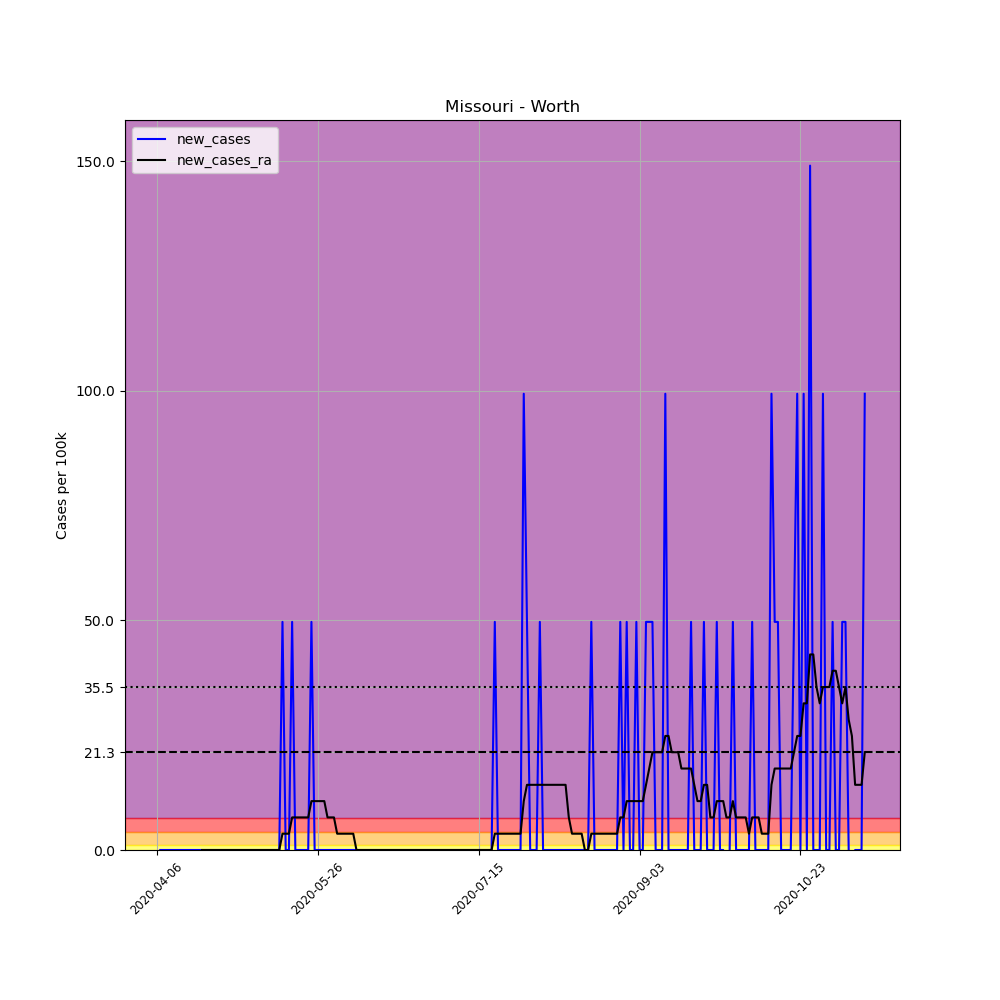

The data file committed next to this chart (first rows):
, date, county, state, fips, cases, deaths, COUNTY, STNAME, CTYNAME, POPESTIMATE2019, per_100k, new_cases, new_cases_ra
572957, 2020-04-06, Worth, Missouri, 29227, 1, 0, 227, Missouri, Worth, 2013, 49.68, , 
572958, 2020-04-07, Worth, Missouri, 29227, 1, 0, 227, Missouri, Worth, 2013, 49.68, 0.0, 
572959, 2020-04-08, Worth, Missouri, 29227, 1, 0, 227, Missouri, Worth, 2013, 49.68, 0.0, 
572960, 2020-04-09, Worth, Missouri, 29227, 1, 0, 227, Missouri, Worth, 2013, 49.68, 0.0, 
572961, 2020-04-10, Worth, Missouri, 29227, 1, 0, 227, Missouri, Worth, 2013, 49.68, 0.0, 
572962, 2020-04-11, Worth, Missouri, 29227, 1, 0, 227, Missouri, Worth, 2013, 49.68, 0.0, 
572963, 2020-04-12, Worth, Missouri, 29227, 1, 0, 227, Missouri, Worth, 2013, 49.68, 0.0, 
572964, 2020-04-13, Worth, Missouri, 29227, 1, 0, 227, Missouri, Worth, 2013, 49.68, 0.0, 
572965, 2020-04-14, Worth, Missouri, 29227, 1, 0, 227, Missouri, Worth, 2013, 49.68, 0.0, 
572966, 2020-04-15, Worth, Missouri, 29227, 1, 0, 227, Missouri, Worth, 2013, 49.68, 0.0, 
572967, 2020-04-16, Worth, Missouri, 29227, 1, 0, 227, Missouri, Worth, 2013, 49.68, 0.0, 
572968, 2020-04-17, Worth, Missouri, 29227, 1, 0, 227, Missouri, Worth, 2013, 49.68, 0.0, 
572969, 2020-04-18, Worth, Missouri, 29227, 1, 0, 227, Missouri, Worth, 2013, 49.68, 0.0, 
572970, 2020-04-19, Worth, Missouri, 29227, 1, 0, 227, Missouri, Worth, 2013, 49.68, 0.0, 
572971, 2020-04-20, Worth, Missouri, 29227, 1, 0, 227, Missouri, Worth, 2013, 49.68, 0.0, 0.0
572972, 2020-04-21, Worth, Missouri, 29227, 1, 0, 227, Missouri, Worth, 2013, 49.68, 0.0, 0.0
572973, 2020-04-22, Worth, Missouri, 29227, 1, 0, 227, Missouri, Worth, 2013, 49.68, 0.0, 0.0
572974, 2020-04-23, Worth, Missouri, 29227, 1, 0, 227, Missouri, Worth, 2013, 49.68, 0.0, 0.0
572975, 2020-04-24, Worth, Missouri, 29227, 1, 0, 227, Missouri, Worth, 2013, 49.68, 0.0, 0.0
572976, 2020-04-25, Worth, Missouri, 29227, 1, 0, 227, Missouri, Worth, 2013, 49.68, 0.0, 0.0
572977, 2020-04-26, Worth, Missouri, 29227, 1, 0, 227, Missouri, Worth, 2013, 49.68, 0.0, 0.0
572978, 2020-04-27, Worth, Missouri, 29227, 1, 0, 227, Missouri, Worth, 2013, 49.68, 0.0, 0.0
572979, 2020-04-28, Worth, Missouri, 29227, 1, 0, 227, Missouri, Worth, 2013, 49.68, 0.0, 0.0
572980, 2020-04-29, Worth, Missouri, 29227, 1, 0, 227, Missouri, Worth, 2013, 49.68, 0.0, 0.0
572981, 2020-04-30, Worth, Missouri, 29227, 1, 0, 227, Missouri, Worth, 2013, 49.68, 0.0, 0.0
572982, 2020-05-01, Worth, Missouri, 29227, 1, 0, 227, Missouri, Worth, 2013, 49.68, 0.0, 0.0
572983, 2020-05-02, Worth, Missouri, 29227, 1, 0, 227, Missouri, Worth, 2013, 49.68, 0.0, 0.0
572984, 2020-05-03, Worth, Missouri, 29227, 1, 0, 227, Missouri, Worth, 2013, 49.68, 0.0, 0.0
572985, 2020-05-04, Worth, Missouri, 29227, 1, 0, 227, Missouri, Worth, 2013, 49.68, 0.0, 0.0
572986, 2020-05-05, Worth, Missouri, 29227, 1, 0, 227, Missouri, Worth, 2013, 49.68, 0.0, 0.0
572987, 2020-05-06, Worth, Missouri, 29227, 1, 0, 227, Missouri, Worth, 2013, 49.68, 0.0, 0.0
572988, 2020-05-07, Worth, Missouri, 29227, 1, 0, 227, Missouri, Worth, 2013, 49.68, 0.0, 0.0
572989, 2020-05-08, Worth, Missouri, 29227, 1, 0, 227, Missouri, Worth, 2013, 49.68, 0.0, 0.0
572990, 2020-05-09, Worth, Missouri, 29227, 1, 0, 227, Missouri, Worth, 2013, 49.68, 0.0, 0.0
572991, 2020-05-10, Worth, Missouri, 29227, 1, 0, 227, Missouri, Worth, 2013, 49.68, 0.0, 0.0
572992, 2020-05-11, Worth, Missouri, 29227, 1, 0, 227, Missouri, Worth, 2013, 49.68, 0.0, 0.0
572993, 2020-05-12, Worth, Missouri, 29227, 1, 0, 227, Missouri, Worth, 2013, 49.68, 0.0, 0.0
572994, 2020-05-13, Worth, Missouri, 29227, 1, 0, 227, Missouri, Worth, 2013, 49.68, 0.0, 0.0
572995, 2020-05-14, Worth, Missouri, 29227, 1, 0, 227, Missouri, Worth, 2013, 49.68, 0.0, 0.0
572996, 2020-05-15, Worth, Missouri, 29227, 2, 0, 227, Missouri, Worth, 2013, 99.35, 49.68, 3.548
572997, 2020-05-16, Worth, Missouri, 29227, 2, 0, 227, Missouri, Worth, 2013, 99.35, 0.0, 3.548
572998, 2020-05-17, Worth, Missouri, 29227, 2, 0, 227, Missouri, Worth, 2013, 99.35, 0.0, 3.548
572999, 2020-05-18, Worth, Missouri, 29227, 3, 0, 227, Missouri, Worth, 2013, 149, 49.68, 7.097
573000, 2020-05-19, Worth, Missouri, 29227, 3, 0, 227, Missouri, Worth, 2013, 149, 0.0, 7.097
573001, 2020-05-20, Worth, Missouri, 29227, 3, 0, 227, Missouri, Worth, 2013, 149, 0.0, 7.097
573002, 2020-05-21, Worth, Missouri, 29227, 3, 0, 227, Missouri, Worth, 2013, 149, 0.0, 7.097
573003, 2020-05-22, Worth, Missouri, 29227, 3, 0, 227, Missouri, Worth, 2013, 149, 0.0, 7.097
573004, 2020-05-23, Worth, Missouri, 29227, 3, 0, 227, Missouri, Worth, 2013, 149, 0.0, 7.097
573005, 2020-05-24, Worth, Missouri, 29227, 4, 0, 227, Missouri, Worth, 2013, 198.7, 49.68, 10.65
573006, 2020-05-25, Worth, Missouri, 29227, 4, 0, 227, Missouri, Worth, 2013, 198.7, 0.0, 10.65
573007, 2020-05-26, Worth, Missouri, 29227, 4, 0, 227, Missouri, Worth, 2013, 198.7, 0.0, 10.65
573008, 2020-05-27, Worth, Missouri, 29227, 4, 0, 227, Missouri, Worth, 2013, 198.7, 0.0, 10.65
573009, 2020-05-28, Worth, Missouri, 29227, 4, 0, 227, Missouri, Worth, 2013, 198.7, 0.0, 10.65
573010, 2020-05-29, Worth, Missouri, 29227, 4, 0, 227, Missouri, Worth, 2013, 198.7, 0.0, 7.097
573011, 2020-05-30, Worth, Missouri, 29227, 4, 0, 227, Missouri, Worth, 2013, 198.7, 0.0, 7.097
573012, 2020-05-31, Worth, Missouri, 29227, 4, 0, 227, Missouri, Worth, 2013, 198.7, 0.0, 7.097
573013, 2020-06-01, Worth, Missouri, 29227, 4, 0, 227, Missouri, Worth, 2013, 198.7, 0.0, 3.548
573014, 2020-06-02, Worth, Missouri, 29227, 4, 0, 227, Missouri, Worth, 2013, 198.7, 0.0, 3.548
573015, 2020-06-03, Worth, Missouri, 29227, 4, 0, 227, Missouri, Worth, 2013, 198.7, 0.0, 3.548
573016, 2020-06-04, Worth, Missouri, 29227, 4, 0, 227, Missouri, Worth, 2013, 198.7, 0.0, 3.548
... 161 more rows
